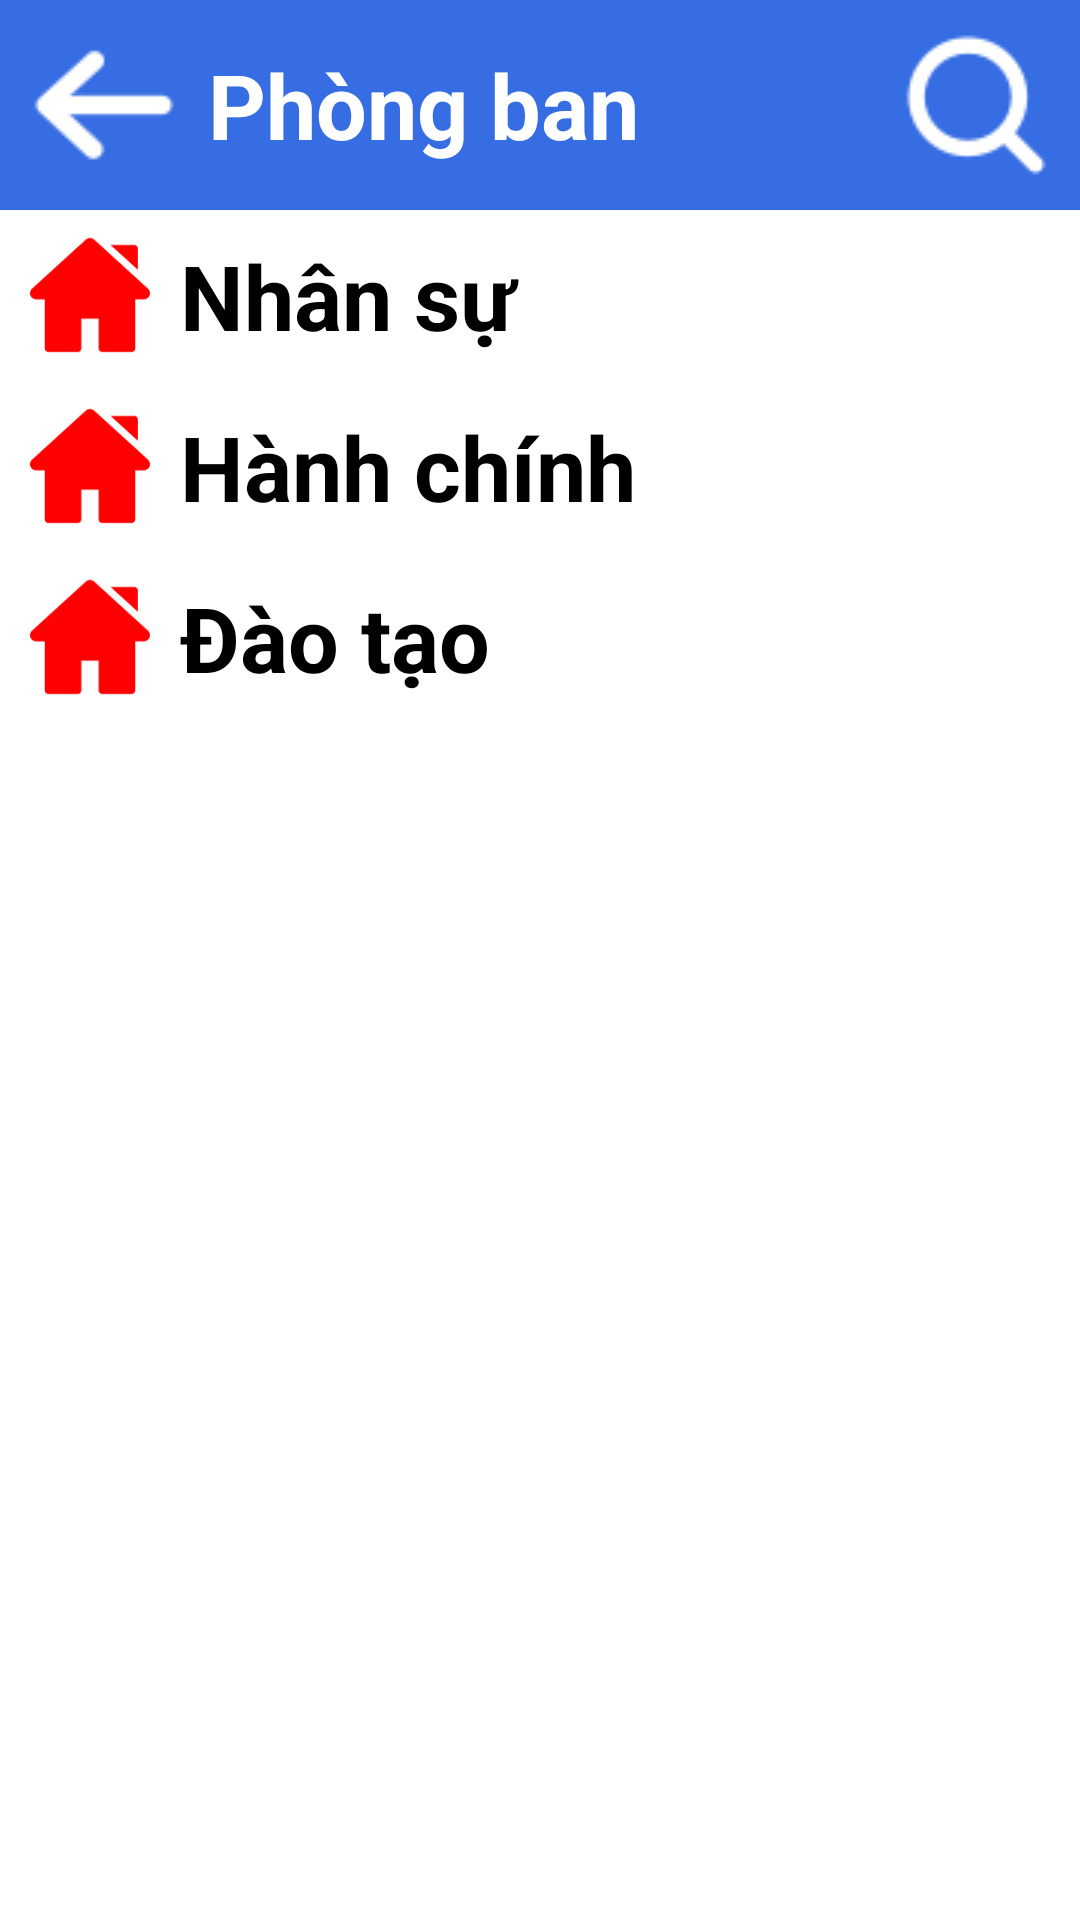

Layout XML and referenced resources for this Android screen:
<!-- AndroidManifest.xml: application theme Theme.AssAND101 -->
<!-- res/layout/activity_phong_ban.xml -->
<?xml version="1.0" encoding="utf-8"?>
<LinearLayout xmlns:android="http://schemas.android.com/apk/res/android"
    xmlns:app="http://schemas.android.com/apk/res-auto"
    xmlns:tools="http://schemas.android.com/tools"
    android:layout_width="match_parent"
    android:layout_height="match_parent"
    android:orientation="vertical"
    tools:context=".PhongBanActivity">

    <LinearLayout
        android:layout_width="match_parent"
        android:layout_height="70dp"
        android:background="#366de3"
        android:padding="10dp"
        android:weightSum="10">
        <ImageButton
            android:id="@+id/goBack"
            android:layout_width="0dp"
            android:layout_height="50dp"
            android:layout_weight="1.5"
            android:background="#366de3"
            android:src="@drawable/back"
            android:layout_gravity="center"/>
        <TextView
            android:layout_marginLeft="10dp"
            android:layout_width="0dp"
            android:layout_height="wrap_content"
            android:layout_weight="7"
            android:text="Phòng ban"
            android:textStyle="bold"
            android:textSize="30sp"
            android:layout_gravity="center"
            android:textColor="@color/white"/>

        <ImageButton
            android:layout_width="0dp"
            android:layout_height="50dp"
            android:layout_weight="1.5"
            android:background="#366de3"
            android:src="@drawable/search"
            android:layout_gravity="center"/>

    </LinearLayout>

    <LinearLayout
        android:layout_width="match_parent"
        android:layout_height="match_parent"
        android:weightSum="10"
        android:orientation="vertical">

        <LinearLayout
            android:layout_width="match_parent"
            android:layout_height="0dp"
            android:layout_weight="1"
            android:orientation="horizontal"
            android:paddingLeft="10dp"
            android:background="@drawable/borderphongban">
            <ImageButton
                android:layout_width="40dp"
                android:layout_height="50dp"
                android:scaleType="fitCenter"
                android:background="@color/white"
                android:src="@drawable/home"
                android:layout_gravity="center"/>
            <TextView
                android:paddingLeft="10dp"
                android:layout_width="0dp"
                android:layout_height="wrap_content"
                android:layout_weight="7"
                android:text="Nhân sự"
                android:textStyle="bold"
                android:textSize="30sp"
                android:layout_gravity="center"
                android:textColor="@color/black"/>

        </LinearLayout>

        <LinearLayout
            android:layout_width="match_parent"
            android:layout_height="0dp"
            android:layout_weight="1"
            android:orientation="horizontal"
            android:paddingLeft="10dp"
            android:background="@drawable/borderphongban">
            <ImageButton
                android:layout_width="40dp"
                android:layout_height="50dp"
                android:scaleType="fitCenter"
                android:background="@color/white"
                android:src="@drawable/home"
                android:layout_gravity="center"/>
            <TextView
                android:paddingLeft="10dp"
                android:layout_width="0dp"
                android:layout_height="wrap_content"
                android:layout_weight="7"
                android:text="Hành chính"
                android:textStyle="bold"
                android:textSize="30sp"
                android:layout_gravity="center"
                android:textColor="@color/black"/>

        </LinearLayout>

        <LinearLayout
            android:layout_width="match_parent"
            android:layout_height="0dp"
            android:layout_weight="1"
            android:orientation="horizontal"
            android:paddingLeft="10dp"
            android:background="@drawable/borderphongban">
            <ImageButton
                android:layout_width="40dp"
                android:layout_height="50dp"
                android:scaleType="fitCenter"
                android:background="@color/white"
                android:src="@drawable/home"
                android:layout_gravity="center"/>
            <TextView
                android:paddingLeft="10dp"
                android:layout_width="0dp"
                android:layout_height="wrap_content"
                android:layout_weight="7"
                android:text="Đào tạo"
                android:textStyle="bold"
                android:textSize="30sp"
                android:layout_gravity="center"
                android:textColor="@color/black"/>

        </LinearLayout>
    </LinearLayout>


</LinearLayout>
<!-- resources referenced by this layout -->
<resources>
  <!-- drawable back: png bitmap (drawable, 842 bytes) -->
  <!-- drawable home: png bitmap (drawable, 2666 bytes) -->
  <!-- drawable search: png bitmap (drawable, 1319 bytes) -->
  <style name="Theme.AssAND101" parent="Theme.MaterialComponents.DayNight.NoActionBar">
          
          <item name="colorPrimary">@color/purple_500</item>
          <item name="colorPrimaryVariant">@color/purple_700</item>
          <item name="colorOnPrimary">@color/white</item>
          
          <item name="colorSecondary">@color/teal_200</item>
          <item name="colorSecondaryVariant">@color/teal_700</item>
          <item name="colorOnSecondary">@color/black</item>
          
          <item name="android:statusBarColor">?attr/colorPrimaryVariant</item>
          
      </style>
  <!-- not gathered from this repository: default colours our renderer supplied (Android Studio template values) -->
  <color name="purple_500">#FF6200EE</color>
  <color name="purple_700">#FF3700B3</color>
  <color name="teal_200">#FF03DAC5</color>
  <color name="teal_700">#FF018786</color>
  <color name="black">#FF000000</color>
  <color name="white">#FFFFFFFF</color>
</resources>
